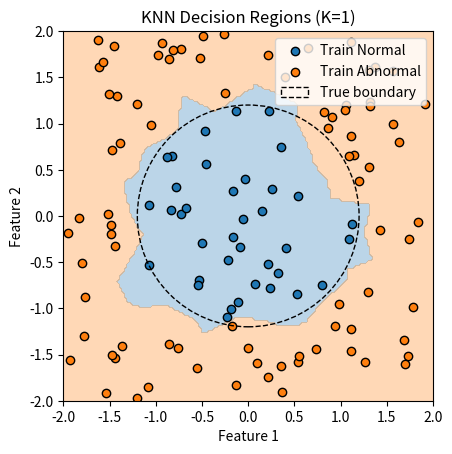

Source code (Python): (Note: this script raises an exception after producing the figure.)
import numpy as np
import matplotlib.pyplot as plt
from pathlib import Path

# ==================== 1. 實驗設定 ====================

CONFIG = {
    "data_seed": 42,
    "split_seed": 42,
    "k_values": (1, 5, 25),
    "train_ratio": 0.6,
    "validation_ratio": 0.2,
    "grid_points": 150,
}


# ==================== 2. KNN 核心函式 ====================

# ---------- 2-1. 預測單一樣本 ----------

def predict_one(X_train, y_train, query_point, k):
    if isinstance(k, (bool, np.bool_)) or not isinstance(k, (int, np.integer)):
        raise ValueError("k 必須是整數")

    if not 1 <= k <= len(X_train):
        raise ValueError("k 必須介於 1 與訓練樣本數之間")

    # Broadcasting：每筆訓練樣本都減去同一個查詢點
    differences = X_train - query_point
    squared_differences = differences ** 2

    # axis=1每列內的 Features 相加 ,axis=0 不同樣本的同一欄相加,sum(...)所有元素全部相加
    squared_distances = np.sum(squared_differences, axis=1)
    distances = np.sqrt(squared_distances)

    # np.argsort() 找出距離由近到遠的樣本索引
    sorted_indices = np.argsort(distances, kind="stable")
    neighbor_indices = sorted_indices[:k]
    neighbor_labels = y_train[neighbor_indices]

    votes = np.bincount(neighbor_labels, minlength=2)
    # np.bincount()按整數標籤的數值安排位置
    # votes[0]  # 標籤 0 的數量 → Normal 票數
    # votes[1]  # 標籤 1 的數量 → Abnormal 票數

    prediction = np.argmax(votes)
    # np.max(votes)：最大票數是多少。
    # np.argmax(votes)：最大票數在哪個位置，也就是哪個類別勝出。

    return prediction


# ---------- 2-2. 預測多筆樣本 ----------

def predict(X_train, y_train, X_query, k):
    predictions = []

    for query_point in X_query:
        prediction = predict_one(X_train, y_train, query_point, k)
        predictions.append(prediction)

    # 在迴圈外回傳，確保所有查詢樣本都完成預測
    return np.array(predictions, dtype=np.int64)


# ---------- 2-3. 計算準確率 ----------

def accuracy(y_true, y_pred):
    if y_true.ndim != 1 or y_pred.ndim != 1:
        raise ValueError("標籤必須是一維陣列")

    if y_true.shape != y_pred.shape:
        raise ValueError("真實標籤與預測標籤的形狀必須相同")

    if y_true.size == 0:
        raise ValueError("標籤不能是空陣列")

    return np.mean(y_true == y_pred)


def main():
    # ==================== 3. 圓形資料與固定切分 ====================
    # 圓形規則只用於產生真實標籤，不參與 KNN 預測。
    rng_data = np.random.default_rng(CONFIG["data_seed"])
    X = rng_data.uniform(-2, 2, size=(200, 2))
    y = (X[:, 0] ** 2 + X[:, 1] ** 2 > 1.44).astype(np.int64)

    # 分開管理資料生成與切分的亂數狀態，讓各 K 共用相同切分。
    rng_split = np.random.default_rng(CONFIG["split_seed"])
    indices = rng_split.permutation(X.shape[0])
    n_train = int(len(X) * CONFIG["train_ratio"])
    n_validation = int(len(X) * CONFIG["validation_ratio"])

    train_indices = indices[:n_train]
    validation_indices = indices[n_train:n_train + n_validation]
    test_indices = indices[n_train + n_validation:]

    # 特徵與標籤用相同索引取出，避免配對錯誤。
    X_train, y_train = X[train_indices], y[train_indices]
    X_validation, y_validation = X[validation_indices], y[validation_indices]
    X_test, y_test = X[test_indices], y[test_indices]

    print(f"Train / Validation / Test：{len(y_train)} / {len(y_validation)} / {len(y_test)}")


    # ==================== 4. 比較 K 與 Majority-Class Baseline ====================
    # Training Accuracy：對已見過的資料，預測得如何？
    # Validation Accuracy：對未見過的資料，預測得如何？
    # K=1 的訓練查詢包含自己，所以本次 Training Accuracy 為 100%。
    results = {}
    print("\nK    Training Accuracy    Validation Accuracy")
    for k in CONFIG["k_values"]:
        train_predictions = predict(X_train, y_train, X_train, k)
        validation_predictions = predict(X_train, y_train, X_validation, k)
        train_accuracy = accuracy(y_train, train_predictions)
        validation_accuracy = accuracy(y_validation, validation_predictions)
        results[k] = {"validation_accuracy": validation_accuracy}
        print(f"{k:<4} {train_accuracy:>17.4f} {validation_accuracy:>22.4f}")

    # 多數類別只能由 Train 決定，Baseline 不使用座標。
    train_class_counts = np.bincount(y_train, minlength=2)
    majority_class = np.argmax(train_class_counts)
    baseline_validation_predictions = np.full(y_validation.shape, majority_class, dtype=np.int64)
    baseline_validation_accuracy = accuracy(y_validation, baseline_validation_predictions)
    print(f"Baseline 類別：{majority_class}；Validation Accuracy：{baseline_validation_accuracy:.4f}")

    # 依本輪 Validation 比較選 K；同分選較小的 K，不使用 Test。
    selected_k = max(results, key=lambda k: (results[k]["validation_accuracy"], -k))


    # ==================== 5. 三種 K 的決策邊界 ====================
    # 網格是繪圖查詢點，不是新增訓練樣本或 Test 評估資料。
    grid_axis = np.linspace(-2, 2, CONFIG["grid_points"])
    grid_x, grid_y = np.meshgrid(grid_axis, grid_axis)
    # ravel 攤平兩張座標表；column_stack 合成每列一個 (x₁, x₂)。
    grid_points = np.column_stack((grid_x.ravel(), grid_y.ravel()))

    for k in CONFIG["k_values"]:
        grid_predictions = predict(X_train, y_train, grid_points, k)
        # reshape 將預測依原順序排回網格，與座標表對齊。
        grid_labels = grid_predictions.reshape(grid_x.shape)
        fig, ax = plt.subplots()

        ax.contourf(
            grid_x,
            grid_y,
            grid_labels,
            levels=[-0.5, 0.5, 1.5],
            colors=["tab:blue", "tab:orange"],
            alpha=0.3,
        )

        ax.set_xlabel("Feature 1")
        ax.set_ylabel("Feature 2")
        ax.set_title(f"KNN Decision Regions (K={k})")
        ax.set_aspect("equal")

        ax.scatter(
            X_train[y_train == 0, 0],
            X_train[y_train == 0, 1],
            color="tab:blue",
            edgecolors="black",
            label="Train Normal",
        )

        ax.scatter(
            X_train[y_train == 1, 0],
            X_train[y_train == 1, 1],
            color="tab:orange",
            edgecolors="black",
            label="Train Abnormal",
        )
        true_boundary = plt.Circle(
            (0, 0),
            radius=1.2,
            fill=False,
            edgecolor="black",
            linestyle="--",
            label="True boundary",
        )
        ax.add_patch(true_boundary)
        ax.legend()

        figure_path = (
            Path(__file__).resolve().parent
            / f"knn_boundary_k{k}.png"
        )

        fig.savefig(figure_path, dpi=150, bbox_inches="tight")
        print("圖檔已儲存：", figure_path)
        plt.close(fig)


    # ==================== 6. 最終 Test 評估 ====================
    # K 已固定，只用原始 Train 搜尋鄰居，不用 Test 調整模型。
    test_predictions = predict(X_train, y_train, X_test, selected_k)
    test_accuracy = accuracy(y_test, test_predictions)
    print(f"最終 K：{selected_k}；Test Accuracy：{test_accuracy:.4f}")

    # 實驗解讀見 README：K 較大不保證更準。
    # (0.6, 0.8) 真實為 Normal；K=25 時票數 8 / 17，因而誤判。


if __name__ == "__main__":
    main()
